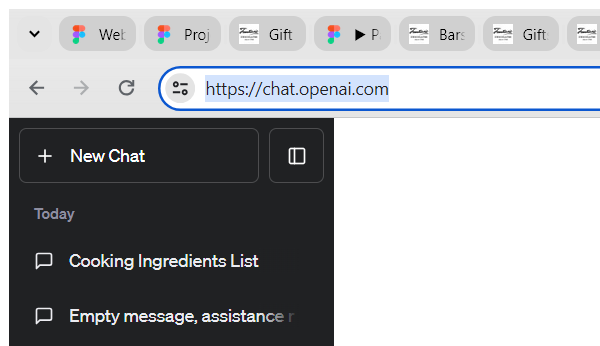
Workflow: Sequence2

Step 1: Attach Browser 'msedge.exe  ChatGPT' in window 'ChatGPT' (chrome.exe)

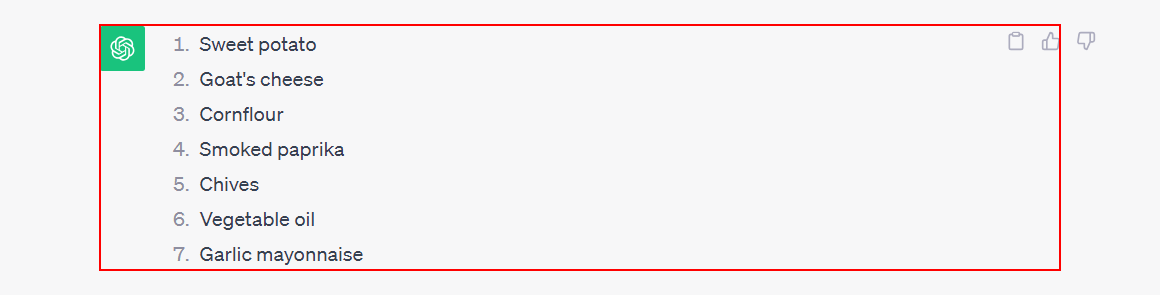
Step 2: get-text from the element

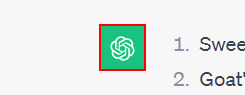
Step 3: Find Element 'DIV' on the element
